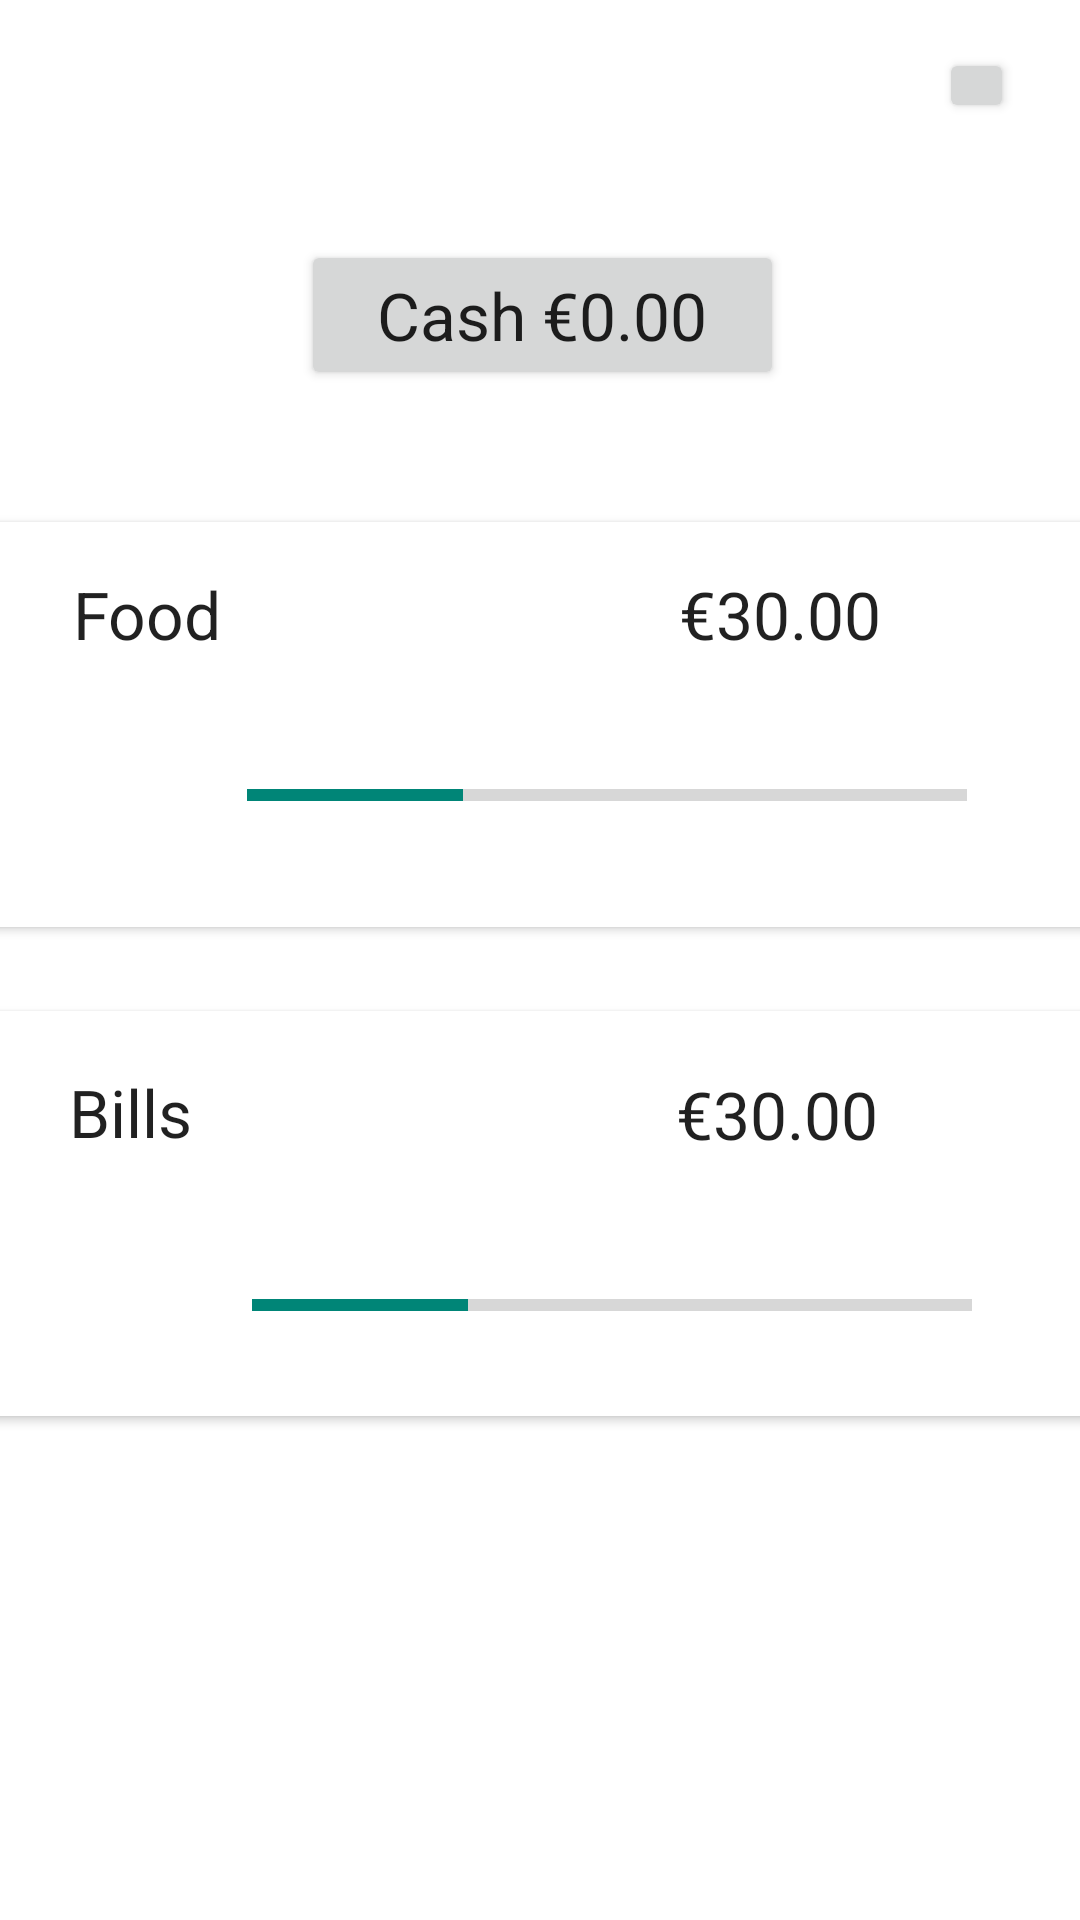

Android layout source for this screen:
<!-- AndroidManifest.xml: application theme Theme.AppCompat.Light.NoActionBar -->
<!-- res/layout/activity_main.xml -->
<?xml version="1.0" encoding="utf-8"?>
<androidx.constraintlayout.widget.ConstraintLayout xmlns:android="http://schemas.android.com/apk/res/android"
    xmlns:app="http://schemas.android.com/apk/res-auto"
    xmlns:tools="http://schemas.android.com/tools"
    android:layout_width="match_parent"
    android:layout_height="match_parent"
    android:background="#FFFFFF"
    tools:context=".MainActivity">

    <TextView
        android:id="@+id/tvCatName2"
        android:layout_width="58dp"
        android:layout_height="25dp"
        android:elevation="100dp"
        android:text="Bills"
        android:textAppearance="@style/TextAppearance.AppCompat.Large"
        app:layout_constraintBottom_toBottomOf="@+id/btnCat2"
        app:layout_constraintEnd_toStartOf="@+id/proBarCat2"
        app:layout_constraintHorizontal_bias="0.9"
        app:layout_constraintStart_toStartOf="@+id/btnCat2"
        app:layout_constraintTop_toTopOf="@+id/btnCat2"
        app:layout_constraintVertical_bias="0.172" />

    <Button
        android:id="@+id/btnCat2"
        android:layout_width="368dp"
        android:layout_height="135dp"
        android:layout_marginTop="28dp"
        android:background="#FFFFFF"
        app:layout_constraintEnd_toEndOf="parent"
        app:layout_constraintStart_toStartOf="parent"
        app:layout_constraintTop_toBottomOf="@+id/btnCat" />

    <ProgressBar
        android:id="@+id/proBarCat2"
        style="@style/Widget.AppCompat.ProgressBar.Horizontal"
        android:layout_width="240dp"
        android:layout_height="50dp"
        android:layout_marginEnd="40dp"
        android:layout_marginBottom="12dp"
        android:elevation="100dp"
        android:max="100"
        android:progress="30"
        app:layout_constraintBottom_toBottomOf="@+id/btnCat2"
        app:layout_constraintEnd_toEndOf="@+id/btnCat2" />

    <TextView
        android:id="@+id/tvCatCash2"
        android:layout_width="98dp"
        android:layout_height="34dp"
        android:elevation="100dp"
        android:text="€30.00"
        android:textAppearance="@style/TextAppearance.AppCompat.Large"
        app:layout_constraintBottom_toTopOf="@+id/proBarCat2"
        app:layout_constraintEnd_toEndOf="@+id/btnCat2"
        app:layout_constraintHorizontal_bias="0.781"
        app:layout_constraintStart_toEndOf="@+id/tvCatName2"
        app:layout_constraintTop_toTopOf="@+id/btnCat2" />

    <TextView
        android:id="@+id/tvCatCash"
        android:layout_width="98dp"
        android:layout_height="34dp"
        android:layout_marginEnd="40dp"
        android:elevation="100dp"
        android:text="€30.00"
        android:textAppearance="@style/TextAppearance.AppCompat.Large"
        app:layout_constraintBottom_toBottomOf="@+id/btnCat"
        app:layout_constraintEnd_toEndOf="@+id/btnCat"
        app:layout_constraintTop_toTopOf="@+id/btnCat"
        app:layout_constraintVertical_bias="0.158" />


    <Button
        android:id="@+id/btnCashDisplay"
        android:layout_width="161dp"
        android:layout_height="50dp"
        android:layout_marginStart="155dp"
        android:layout_marginTop="80dp"

        android:layout_marginEnd="156dp"
        android:text="Cash €0.00"
        android:textAppearance="@style/TextAppearance.AppCompat.Large"
        app:layout_constraintEnd_toEndOf="parent"
        app:layout_constraintHorizontal_bias="0.491"
        app:layout_constraintStart_toStartOf="parent"
        app:layout_constraintTop_toTopOf="parent" />

    <Button
        android:id="@+id/btnTutorial"
        android:layout_width="25dp"
        android:layout_height="25dp"
        android:layout_marginStart="307dp"
        android:layout_marginTop="16dp"
        android:layout_marginEnd="16dp"

        android:text="T"
        app:layout_constraintEnd_toEndOf="parent"
        app:layout_constraintStart_toStartOf="parent"
        app:layout_constraintTop_toTopOf="parent" />

    <TextView
        android:id="@+id/tvCatName"
        android:layout_width="58dp"
        android:layout_height="25dp"
        android:layout_marginStart="28dp"
        android:elevation="100dp"
        android:text="Food"
        android:textAppearance="@style/TextAppearance.AppCompat.Large"
        app:layout_constraintBottom_toBottomOf="@+id/btnCat"
        app:layout_constraintStart_toStartOf="@+id/btnCat"
        app:layout_constraintTop_toTopOf="@+id/btnCat"
        app:layout_constraintVertical_bias="0.145" />

    <Button
        android:id="@+id/btnCat"
        android:layout_width="368dp"
        android:layout_height="135dp"
        android:layout_marginTop="44dp"
        android:background="#FFFFFF"
        app:layout_constraintEnd_toEndOf="parent"
        app:layout_constraintHorizontal_bias="0.488"
        app:layout_constraintStart_toStartOf="parent"
        app:layout_constraintTop_toBottomOf="@+id/btnCashDisplay" />

    <ProgressBar
        android:id="@+id/proBarCat"
        style="@style/Widget.AppCompat.ProgressBar.Horizontal"
        android:layout_width="240dp"
        android:layout_height="50dp"
        android:elevation="100dp"
        android:max="100"
        android:progress="30"
        app:layout_constraintBottom_toBottomOf="@+id/btnCat"
        app:layout_constraintEnd_toEndOf="@+id/btnCat"
        app:layout_constraintHorizontal_bias="0.671"
        app:layout_constraintStart_toStartOf="@+id/btnCat"
        app:layout_constraintTop_toBottomOf="@+id/tvCatCash"
        app:layout_constraintVertical_bias="0.457" />

</androidx.constraintlayout.widget.ConstraintLayout>
<!-- resources referenced by this layout -->
<resources>

</resources>
